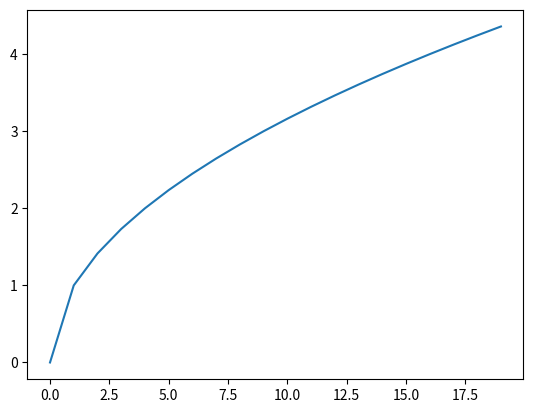

Write Python code to recreate this figure.
import matplotlib.pyplot as plt
import math
def plotLesses(L):
	plt.plot(L)
	plt.show()


x=[i for i in range(20)]
y=list(map(math.sqrt,x))
plotLesses(y)